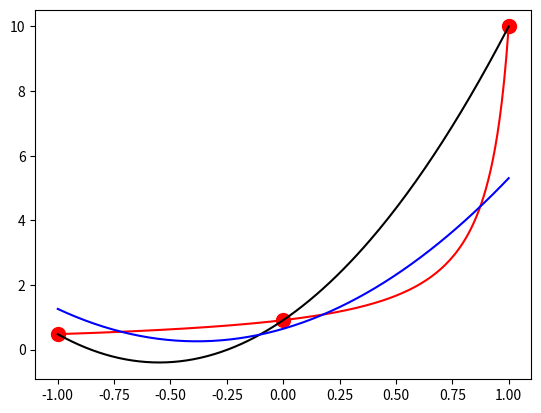

Recreate this plot in Python.
#
# Approximation, interpolation 
# L'utilisation des fonctions dite lambda en Python au passage
#
# [redacted]
# [redacted]
#

from numpy import *
from scipy.integrate import quad
from numpy.linalg import solve
import matplotlib.pyplot as plt

#
# Définition de fonction inline en Python...
# C'est super compact et très pratique
# On peut aussi l'utiliser pour créer des fonctions anonymes
# par exemple dans l'appel de la quadrature
#

u = lambda x : 1/(1.1-x)

#
# Une fonction lambda et ce que Python appelle un dictionnaire
# et qui permet d'implémenter le switch de MATLAB ou du C
# C'est assez joli mais un peu cryptique
#
    
phi = lambda id,x : { 
    0 : lambda x: x*(1+x)/2,
    1 : lambda x: -x*(1-x)/2,
    2 : lambda x: (1-x)*(1+x)  
  }[id](x)

#
# Ensuite, refaire le même code en définissant les fonctions
# avec des instruction def et des if/else : c'est plus long mais
# moins cryptique : il faut donc voir cela avec prudence
#

  
def lagrange(x,U):
  u = zeros(size(x))
  for i in range(3):
    u += U[i]*phi(i,x)
  return u
 
#
# -1- La fonction de référence
#
   
X = array([1,-1,0])
U = u(X)
plt.plot(X,U,'.r',markersize=20)
x = linspace(-1,1,200)
plt.plot(x,u(x),'-r')

#
# -2- L'interpolation :-)
#

uInterpolation = lagrange(x,U)
plt.plot(x,uInterpolation,'-k')

#
# -3- L'approximation
#

b = zeros(3)
A = zeros((3,3))
for i in range(3):
  b[i] = quad(lambda x: u(x)*phi(i,x),-1,1)[0]
  for j in range(3):
    A[i,j] = quad(lambda x: phi(i,x)*phi(j,x),-1,1)[0]

Uapp = solve(A,b)
uApproximation = lagrange(x,Uapp)
plt.plot(x,uApproximation,'-b')

plt.show()




